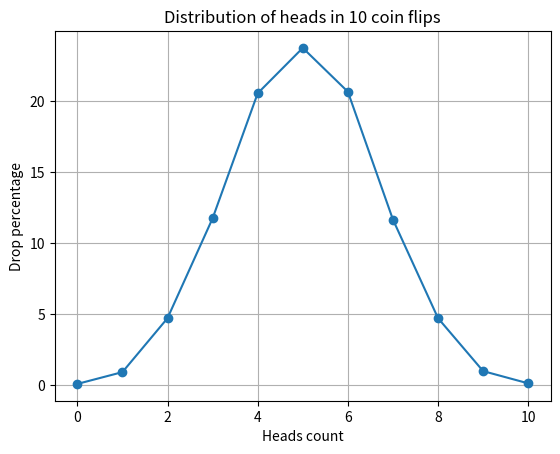

Write the Python code that produced this figure.
import random
import matplotlib.pyplot as plt


def flip_coin() -> dict[int, float]:
    results = {i: 0 for i in range(11)}
    experiments = 10000

    for _ in range(experiments):
        heads = sum(random.choice([0, 1]) for _ in range(10))
        results[heads] += 1

    percent_results = {}
    for key in results:
        percent_results[key] = round((results[key] / experiments) * 100, 2)

    return percent_results


def draw_gaussian_distribution_graph(results: dict[int, float]) -> None:
    x = list(results.keys())
    y = list(results.values())
    plt.plot(x, y, marker='o')
    plt.xlabel("Heads count")
    plt.ylabel("Drop percentage")
    plt.title("Distribution of heads in 10 coin flips")
    plt.grid(True)
    plt.show()

distribution = flip_coin()
draw_gaussian_distribution_graph(distribution)
